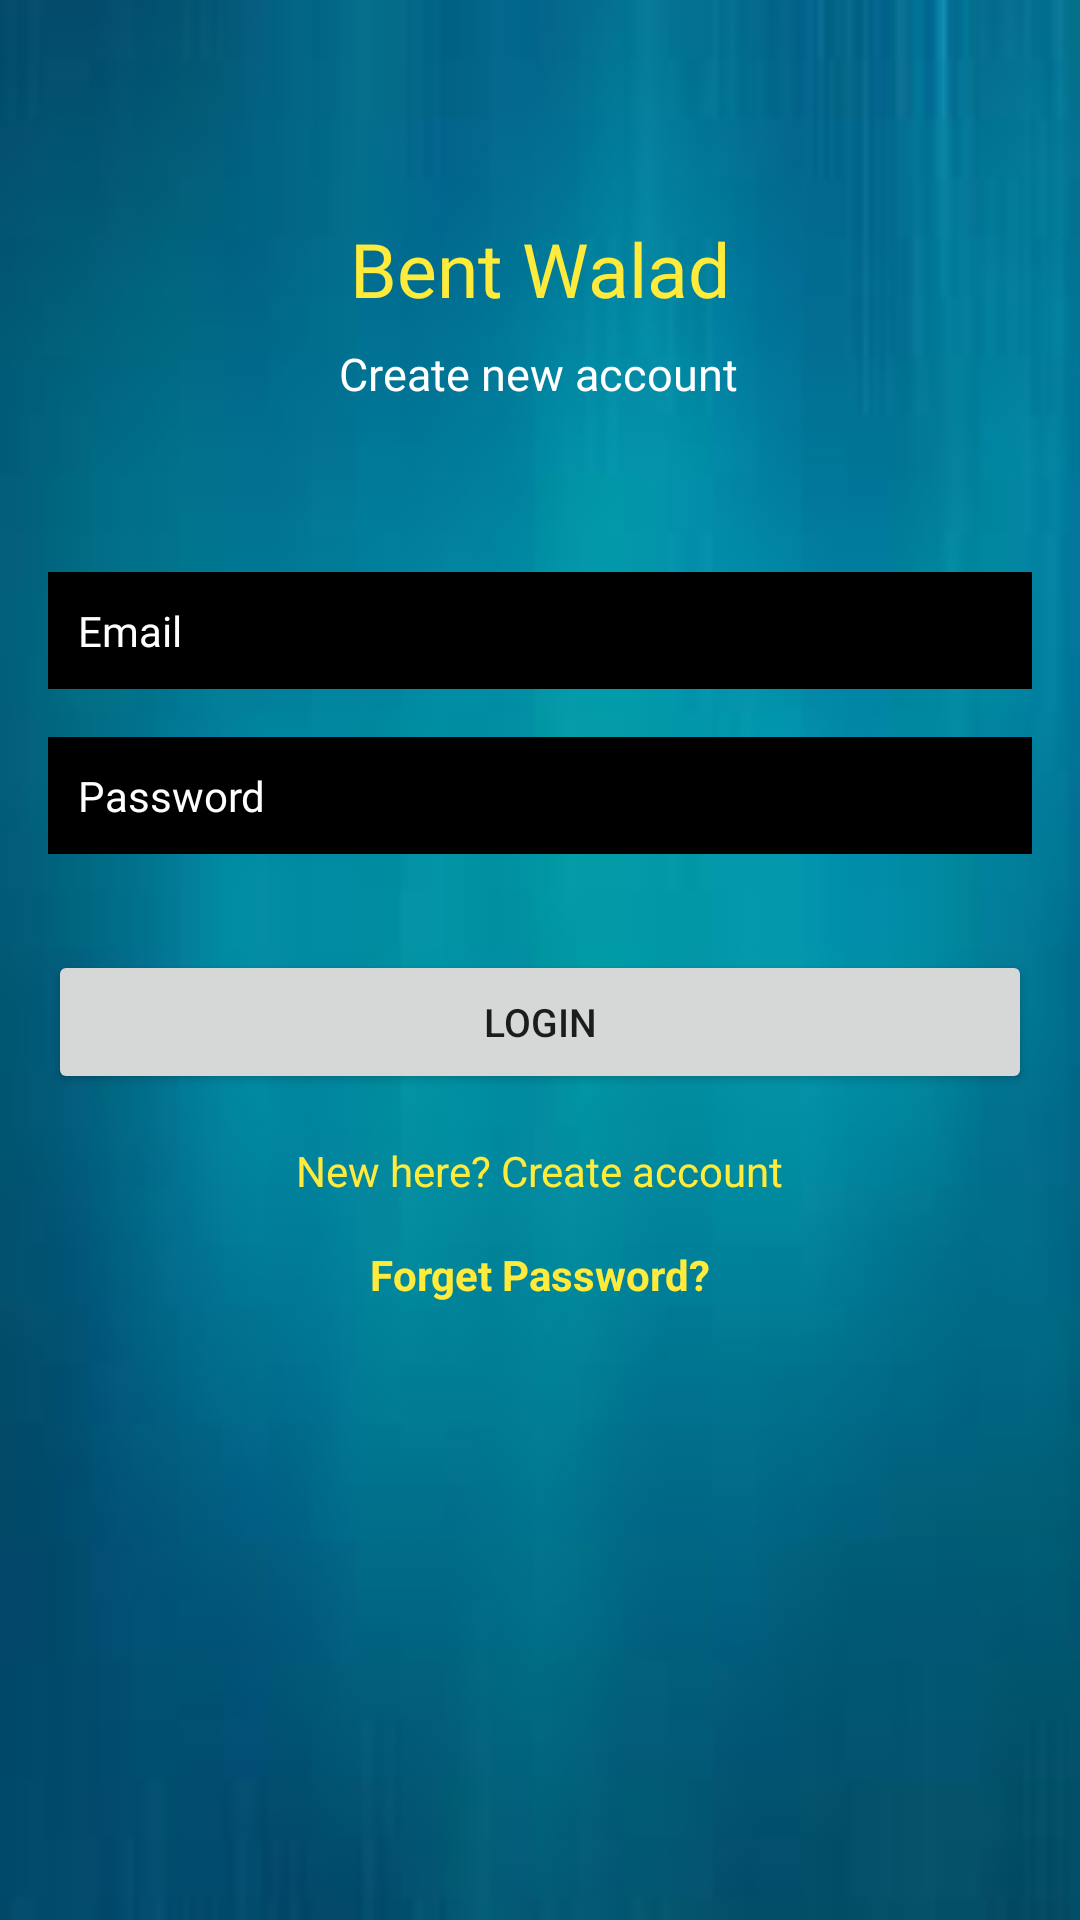

Produce the Android XML layout that renders to this screen, including the resource entries it uses.
<!-- AndroidManifest.xml: application theme Theme.JeuDeSociété -->
<!-- res/layout/activity_login.xml -->
<?xml version="1.0" encoding="utf-8"?>
<androidx.constraintlayout.widget.ConstraintLayout xmlns:android="http://schemas.android.com/apk/res/android"
    xmlns:app="http://schemas.android.com/apk/res-auto"
    xmlns:tools="http://schemas.android.com/tools"
    android:layout_width="match_parent"
    android:layout_height="match_parent"
    android:background="@drawable/wallpape"
    tools:context=".Login">

    <TextView
        android:id="@+id/textView"
        android:layout_width="wrap_content"
        android:layout_height="wrap_content"
        android:fontFamily="@font/aclonica"
        android:text="Bent Walad"
        android:textColor="#FFEB3B"
        android:textSize="25sp"
        app:layout_constraintBottom_toBottomOf="parent"
        app:layout_constraintEnd_toEndOf="parent"
        app:layout_constraintStart_toStartOf="parent"
        app:layout_constraintTop_toTopOf="parent"
        app:layout_constraintVertical_bias="0.120000005" />

    <TextView
        android:id="@+id/textView2"
        android:layout_width="wrap_content"
        android:layout_height="wrap_content"
        android:layout_marginTop="8dp"
        android:fontFamily="@font/aclonica"
        android:text="Create new account"
        android:textColor="#FFFFFF"
        android:textSize="15sp"
        app:layout_constraintEnd_toEndOf="parent"
        app:layout_constraintHorizontal_bias="0.498"
        app:layout_constraintStart_toStartOf="parent"
        app:layout_constraintTop_toBottomOf="@+id/textView" />

    <EditText
        android:id="@+id/Email"
        android:layout_width="0dp"
        android:layout_height="wrap_content"
        android:layout_marginStart="16dp"
        android:layout_marginEnd="16dp"
        android:background="@color/black"
        android:ems="10"
        android:fontFamily="@font/aclonica"
        android:hint="Email"
        android:inputType="textEmailAddress"
        android:padding="10dp"
        android:textColor="#FFFFFF"
        android:textColorHint="#FFFFFF"
        android:textSize="14sp"
        app:layout_constraintBottom_toBottomOf="parent"
        app:layout_constraintEnd_toEndOf="parent"
        app:layout_constraintStart_toStartOf="parent"
        app:layout_constraintTop_toBottomOf="@+id/textView2"
        app:layout_constraintVertical_bias="0.120000005" />

    <EditText
        android:id="@+id/password"
        android:layout_width="0dp"
        android:layout_height="wrap_content"
        android:layout_marginStart="16dp"
        android:layout_marginTop="16dp"
        android:layout_marginEnd="16dp"
        android:ems="10"
        android:inputType="textPassword"
        android:hint="Password"
        android:background="@color/black"
        android:fontFamily="@font/aclonica"
        android:padding="10dp"
        android:textColor="#FFFFFF"
        android:textColorHint="#FFFFFF"
        android:textSize="14sp"
        app:layout_constraintEnd_toEndOf="parent"
        app:layout_constraintStart_toStartOf="parent"
        app:layout_constraintTop_toBottomOf="@+id/Email" />

    <Button
        android:id="@+id/loginBtn"
        android:layout_width="0dp"
        android:layout_height="wrap_content"
        android:layout_marginStart="16dp"
        android:layout_marginTop="32dp"
        android:layout_marginEnd="16dp"
        android:text="Login"
        android:textSize="13sp"
        app:layout_constraintEnd_toEndOf="parent"
        app:layout_constraintStart_toStartOf="parent"
        app:layout_constraintTop_toBottomOf="@+id/password" />

    <TextView
        android:id="@+id/CreateText"
        android:layout_width="wrap_content"
        android:layout_height="wrap_content"
        android:layout_marginStart="16dp"
        android:layout_marginTop="16dp"
        android:layout_marginEnd="16dp"
        android:text="New here? Create account"
        android:textColor="#FFEB3B"
        app:layout_constraintEnd_toEndOf="parent"
        app:layout_constraintStart_toStartOf="parent"
        app:layout_constraintTop_toBottomOf="@+id/loginBtn" />

    <ProgressBar
        android:id="@+id/progressBar2"
        style="?android:attr/progressBarStyle"
        android:layout_width="wrap_content"
        android:layout_height="wrap_content"
        android:visibility="invisible"
        app:layout_constraintBottom_toBottomOf="parent"
        app:layout_constraintEnd_toEndOf="parent"
        app:layout_constraintStart_toStartOf="parent"
        app:layout_constraintTop_toBottomOf="@+id/CreateText"
        app:layout_constraintVertical_bias="0.26" />

    <TextView
        android:id="@+id/forgetpassword"
        android:layout_width="wrap_content"
        android:layout_height="wrap_content"
        android:text="Forget Password?"
        android:textColor="#FFEB3B"
        android:textStyle="bold"
        app:layout_constraintBottom_toTopOf="@+id/progressBar2"
        app:layout_constraintEnd_toEndOf="parent"
        app:layout_constraintStart_toStartOf="parent"
        app:layout_constraintTop_toBottomOf="@+id/CreateText" />

</androidx.constraintlayout.widget.ConstraintLayout>
<!-- resources referenced by this layout -->
<resources>
  <!-- drawable wallpape: jpg bitmap (drawable-v24, 1922 bytes) -->
  <style name="Theme.JeuDeSociété" parent="Theme.MaterialComponents.DayNight.DarkActionBar">
          
          <item name="colorPrimary">@color/purple_500</item>
          <item name="colorPrimaryVariant">@color/purple_700</item>
          <item name="colorOnPrimary">@color/white</item>
          
          <item name="colorSecondary">@color/teal_200</item>
          <item name="colorSecondaryVariant">@color/teal_700</item>
          <item name="colorOnSecondary">@color/black</item>
          
          <item name="android:statusBarColor" tools:targetApi="l">?attr/colorPrimaryVariant</item>
          
      </style>
  <!-- not gathered from this repository: default colours our renderer supplied (Android Studio template values) -->
  <color name="purple_500">#FF6200EE</color>
  <color name="purple_700">#FF3700B3</color>
  <color name="teal_200">#FF03DAC5</color>
  <color name="teal_700">#FF018786</color>
  <color name="black">#FF000000</color>
  <color name="white">#FFFFFFFF</color>
</resources>
